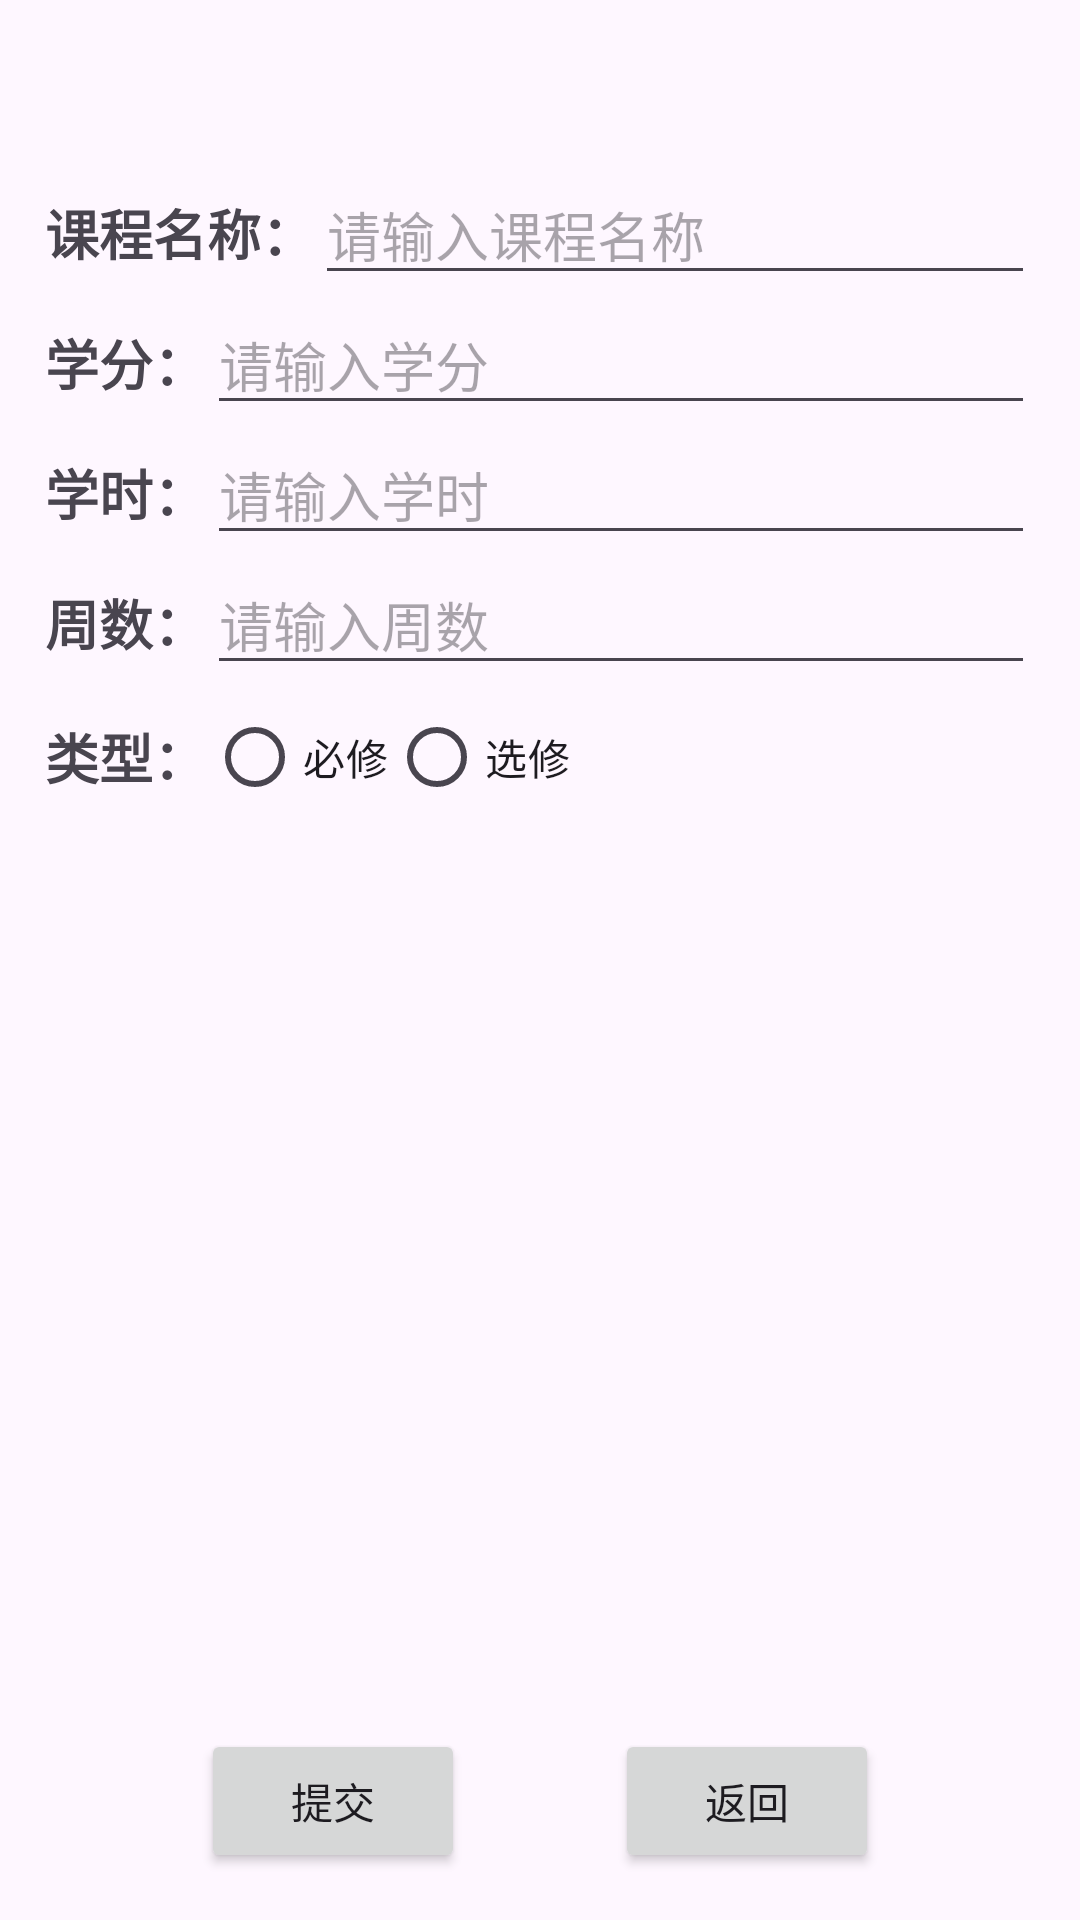

Android layout source for this screen:
<!-- AndroidManifest.xml: application theme Theme.CourseProj -->
<!-- res/layout/fragment_add_courses.xml -->
<?xml version="1.0" encoding="utf-8"?>
<LinearLayout xmlns:android="http://schemas.android.com/apk/res/android"
    android:layout_width="match_parent"
    android:layout_height="match_parent"
    android:orientation="vertical"
    android:padding="15dp"
    >


    <TableRow
        android:layout_width="match_parent"
        android:layout_height="wrap_content"
        android:layout_marginTop="40dp">
        <TextView
            android:layout_width="wrap_content"
            android:layout_height="wrap_content"
            android:text="课程名称："
            android:textSize="18dp"
            android:textStyle="bold"/>
        <EditText
            android:id="@+id/edit_text_name"
            android:layout_width="match_parent"
            android:layout_height="wrap_content"
            android:hint="请输入课程名称"
            android:textSize="18sp"/>
    </TableRow>
    <TableRow
        android:layout_width="match_parent"
        android:layout_height="wrap_content" >
        <TextView
            android:layout_width="wrap_content"
            android:layout_height="wrap_content"
            android:text="学分："
            android:textSize="18dp"
            android:textStyle="bold"/>
        <EditText
            android:id="@+id/edit_text_credit"
            android:layout_width="match_parent"
            android:layout_height="wrap_content"
            android:hint="请输入学分"
            android:textSize="18sp"/>
    </TableRow>
    <TableRow
        android:layout_width="match_parent"
        android:layout_height="wrap_content" >
        <TextView
            android:layout_width="wrap_content"
            android:layout_height="wrap_content"
            android:text="学时："
            android:textSize="18dp"
            android:textStyle="bold"/>
        <EditText
            android:id="@+id/edit_text_time"
            android:layout_width="match_parent"
            android:layout_height="wrap_content"
            android:hint="请输入学时"
            android:textSize="18sp"/>
    </TableRow>
    <TableRow
        android:layout_width="match_parent"
        android:layout_height="wrap_content" >
        <TextView
            android:layout_width="wrap_content"
            android:layout_height="wrap_content"
            android:text="周数："
            android:textSize="18dp"
            android:textStyle="bold"/>
        <EditText
            android:id="@+id/edit_text_week"
            android:layout_width="match_parent"
            android:layout_height="wrap_content"
            android:hint="请输入周数"
            android:textSize="18sp"/>
    </TableRow>

    <TableRow
        android:layout_width="wrap_content"
        android:layout_height="wrap_content"
        android:orientation="vertical"
        >

        <TextView
            android:layout_width="wrap_content"
            android:layout_height="wrap_content"
            android:text="类型："
            android:textSize="18dp"
            android:textStyle="bold"
            android:layout_gravity="center_vertical"/>

        <RadioGroup
            android:id="@+id/course_type"
            android:layout_width="wrap_content"
            android:layout_height="wrap_content"
            android:orientation="horizontal">

            <RadioButton
                android:id="@+id/course_type_0"
                android:layout_width="match_parent"
                android:layout_height="wrap_content"
                android:text="必修" />

            <RadioButton
                android:id="@+id/course_type_1"
                android:layout_width="wrap_content"
                android:layout_height="wrap_content"
                android:text="选修" />
        </RadioGroup>
    </TableRow>

    <TableRow
        android:layout_width="match_parent"
        android:layout_height="wrap_content"
        android:layout_marginTop="300dp"
        android:gravity="center_horizontal">

        <Button
            android:id="@+id/button"
            android:layout_width="wrap_content"
            android:layout_height="wrap_content"
            android:text="提交"
            />
        <Button
            android:id="@+id/button1"
            android:layout_width="wrap_content"
            android:layout_height="wrap_content"
            android:text="返回"
            android:layout_marginLeft="50dp"/>
    </TableRow>

</LinearLayout>
<!-- resources referenced by this layout -->
<resources>
  <style name="Theme.CourseProj" parent="Base.Theme.CourseProj" />
  <style name="Base.Theme.CourseProj" parent="Theme.Material3.DayNight.NoActionBar">
          
          
          <item name="android:windowTranslucentStatus">true</item>
          <item name="android:statusBarColor">@android:color/transparent</item>
      </style>
</resources>
